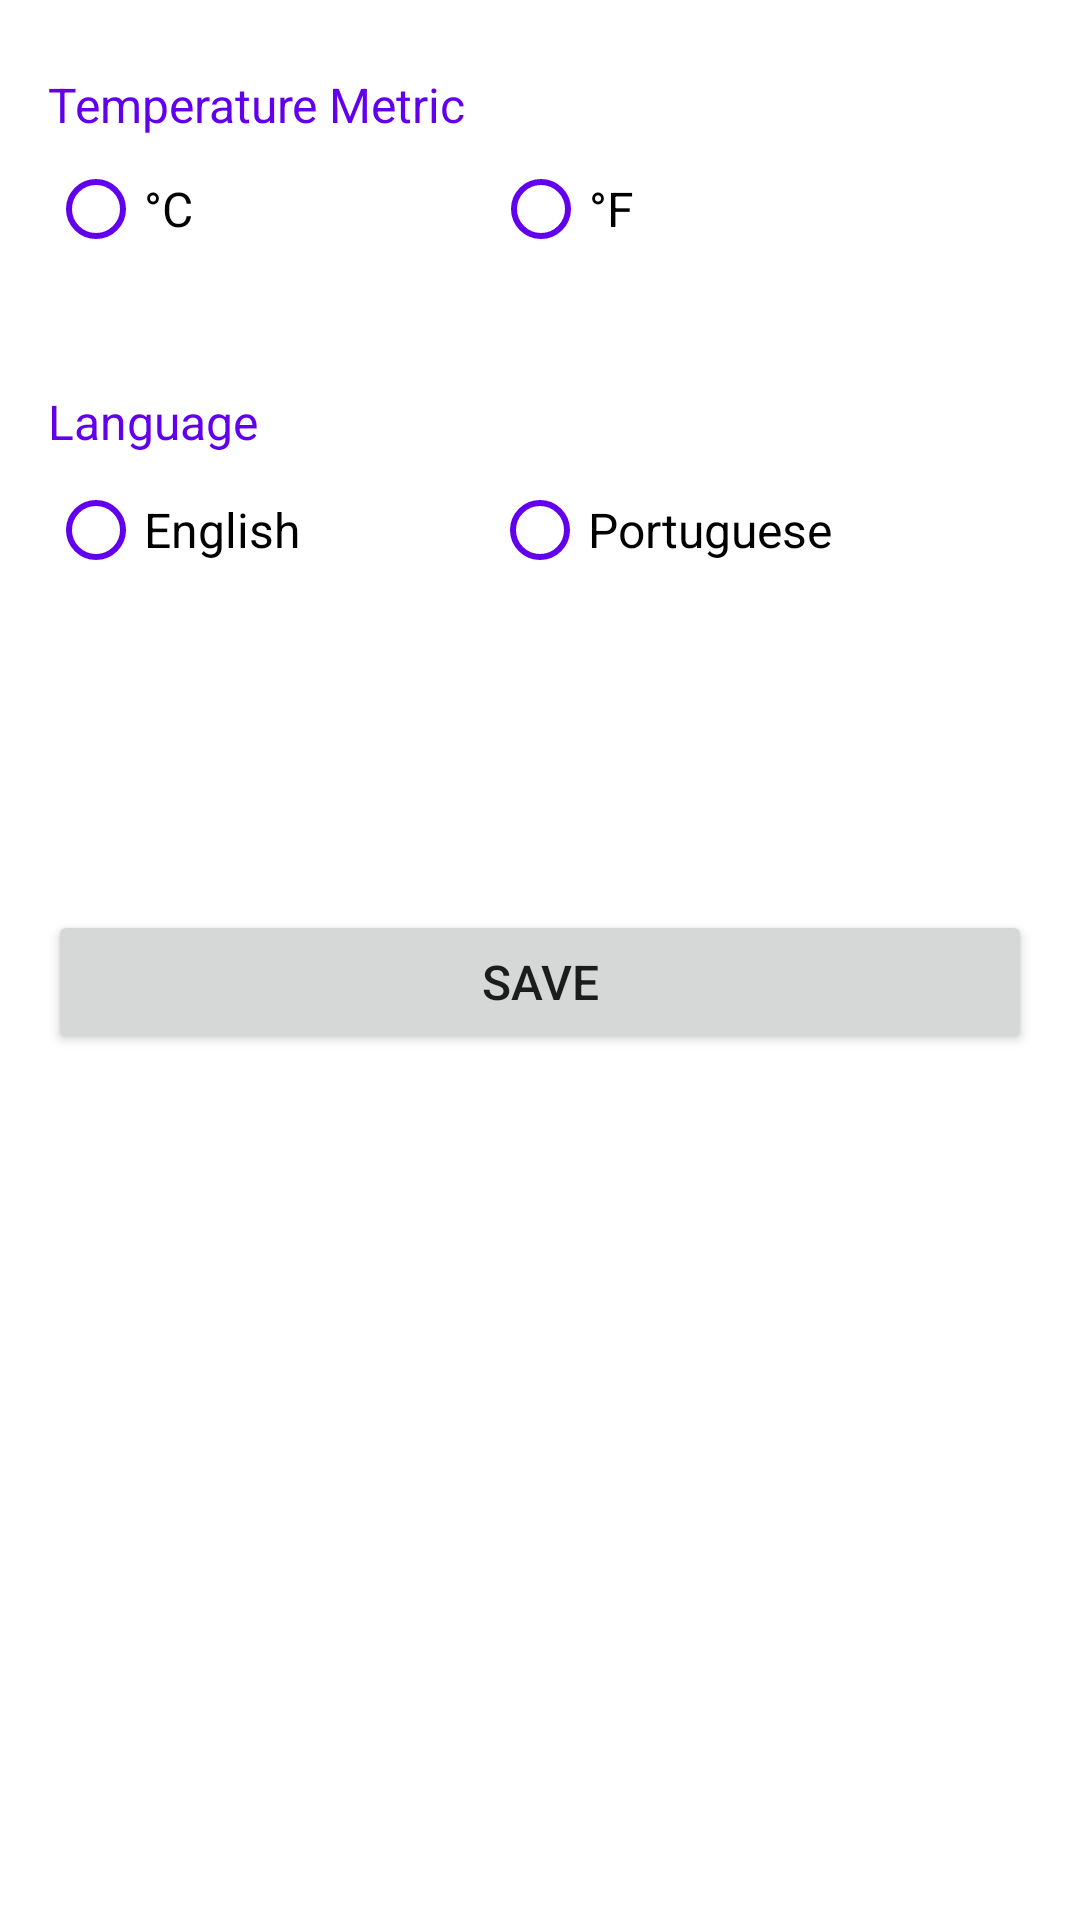

The Android layout XML behind this screen, and the referenced resources:
<!-- AndroidManifest.xml: application theme Theme.Weatherforecastcity -->
<!-- res/layout/fragment_settings.xml -->
<?xml version="1.0" encoding="utf-8"?>
<androidx.constraintlayout.widget.ConstraintLayout xmlns:android="http://schemas.android.com/apk/res/android"
    xmlns:app="http://schemas.android.com/apk/res-auto"
    xmlns:tools="http://schemas.android.com/tools"
    android:layout_width="match_parent"
    android:layout_height="match_parent"
    tools:context=".ui.SettingsFragment">

    <TextView
        android:id="@+id/tvTemperature"
        android:layout_width="wrap_content"
        android:layout_height="wrap_content"
        android:layout_marginStart="16dp"
        android:layout_marginTop="24dp"
        android:text="@string/temperature_metric"
        android:textColor="@color/purple_500"
        android:textSize="16sp"
        app:layout_constraintBottom_toBottomOf="parent"
        app:layout_constraintEnd_toEndOf="parent"
        app:layout_constraintHorizontal_bias="0.0"
        app:layout_constraintStart_toStartOf="parent"
        app:layout_constraintTop_toTopOf="parent"
        app:layout_constraintVertical_bias="0.0" />

    <RadioGroup
        android:id="@+id/rgTemperature"
        android:layout_width="0dp"
        android:layout_height="wrap_content"
        android:orientation="horizontal"
        app:layout_constraintBottom_toBottomOf="parent"
        app:layout_constraintEnd_toEndOf="parent"
        app:layout_constraintHorizontal_bias="0.0"
        app:layout_constraintStart_toStartOf="@+id/tvTemperature"
        app:layout_constraintTop_toBottomOf="@+id/tvTemperature"
        app:layout_constraintVertical_bias="0.0">

        <RadioButton
            android:id="@+id/rbCelsius"
            android:layout_width="wrap_content"
            android:layout_height="wrap_content"
            android:buttonTint="@color/purple_500"
            android:text="@string/celsius_temperature"
            android:textSize="16sp" />

        <RadioButton
            android:id="@+id/rbFahrenheit"
            android:layout_width="wrap_content"
            android:layout_height="wrap_content"
            android:buttonTint="@color/purple_500"
            android:text="@string/fahrenheit_temperature"
            android:layout_marginHorizontal="100dp"
            android:textSize="16sp" />
    </RadioGroup>

    <TextView
        android:id="@+id/tvLanguage"
        android:layout_width="wrap_content"
        android:layout_height="wrap_content"
        android:layout_marginTop="36dp"
        android:text="@string/language"
        android:textColor="@color/purple_500"
        android:textSize="16sp"
        app:layout_constraintStart_toStartOf="@+id/rgTemperature"
        app:layout_constraintTop_toBottomOf="@+id/rgTemperature" />

    <RadioGroup
        android:id="@+id/rgLanguage"
        android:layout_width="wrap_content"
        android:layout_height="wrap_content"
        android:orientation="horizontal"
        app:layout_constraintBottom_toBottomOf="parent"
        app:layout_constraintStart_toStartOf="@+id/tvLanguage"
        app:layout_constraintTop_toBottomOf="@+id/tvLanguage"
        app:layout_constraintVertical_bias="0.003">

        <RadioButton
            android:id="@+id/rbEnglishLanguage"
            android:layout_width="wrap_content"
            android:layout_height="wrap_content"
            android:buttonTint="@color/purple_500"
            android:text="@string/english_language"
            android:textSize="16sp" />

        <RadioButton
            android:id="@+id/rbPortugueseLanguage"
            android:layout_width="wrap_content"
            android:layout_height="wrap_content"
            android:layout_marginHorizontal="64dp"
            android:buttonTint="@color/purple_500"
            android:text="@string/portuguese_language"
            android:textSize="16sp" />
    </RadioGroup>

    <Button
        android:id="@+id/btnSettingsSave"
        android:layout_width="0dp"
        android:layout_height="wrap_content"
        android:layout_marginStart="16dp"
        android:layout_marginTop="100dp"
        android:layout_marginEnd="16dp"
        android:text="@string/config_save"
        android:textSize="16sp"
        app:layout_constraintBottom_toBottomOf="parent"
        app:layout_constraintEnd_toEndOf="parent"
        app:layout_constraintHorizontal_bias="0.0"
        app:layout_constraintStart_toStartOf="parent"
        app:layout_constraintTop_toTopOf="parent"
        app:layout_constraintVertical_bias="0.413" />

</androidx.constraintlayout.widget.ConstraintLayout>
<!-- resources referenced by this layout -->
<resources>
  <string name="celsius_temperature" translatable="false">°C</string>
  <string name="config_save">Save</string>
  <string name="english_language">English</string>
  <string name="fahrenheit_temperature" translatable="false">°F</string>
  <string name="language">Language</string>
  <string name="portuguese_language">Portuguese</string>
  <string name="temperature_metric">Temperature Metric</string>
  <style name="Theme.Weatherforecastcity" parent="Theme.MaterialComponents.DayNight.DarkActionBar">
          
          <item name="colorPrimary">@color/purple_500</item>
          <item name="colorPrimaryVariant">@color/purple_700</item>
          <item name="colorOnPrimary">@color/white</item>
          
          <item name="colorSecondary">@color/teal_200</item>
          <item name="colorSecondaryVariant">@color/teal_700</item>
          <item name="colorOnSecondary">@color/black</item>
          
          <item name="android:statusBarColor" tools:targetApi="l">?attr/colorPrimaryVariant</item>
          
      </style>
  <!-- not gathered from this repository: default colours our renderer supplied (Android Studio template values) -->
  <color name="purple_500">#FF6200EE</color>
  <color name="purple_700">#FF3700B3</color>
  <color name="teal_200">#FF03DAC5</color>
  <color name="teal_700">#FF018786</color>
  <color name="black">#FF000000</color>
  <color name="white">#FFFFFFFF</color>
</resources>
